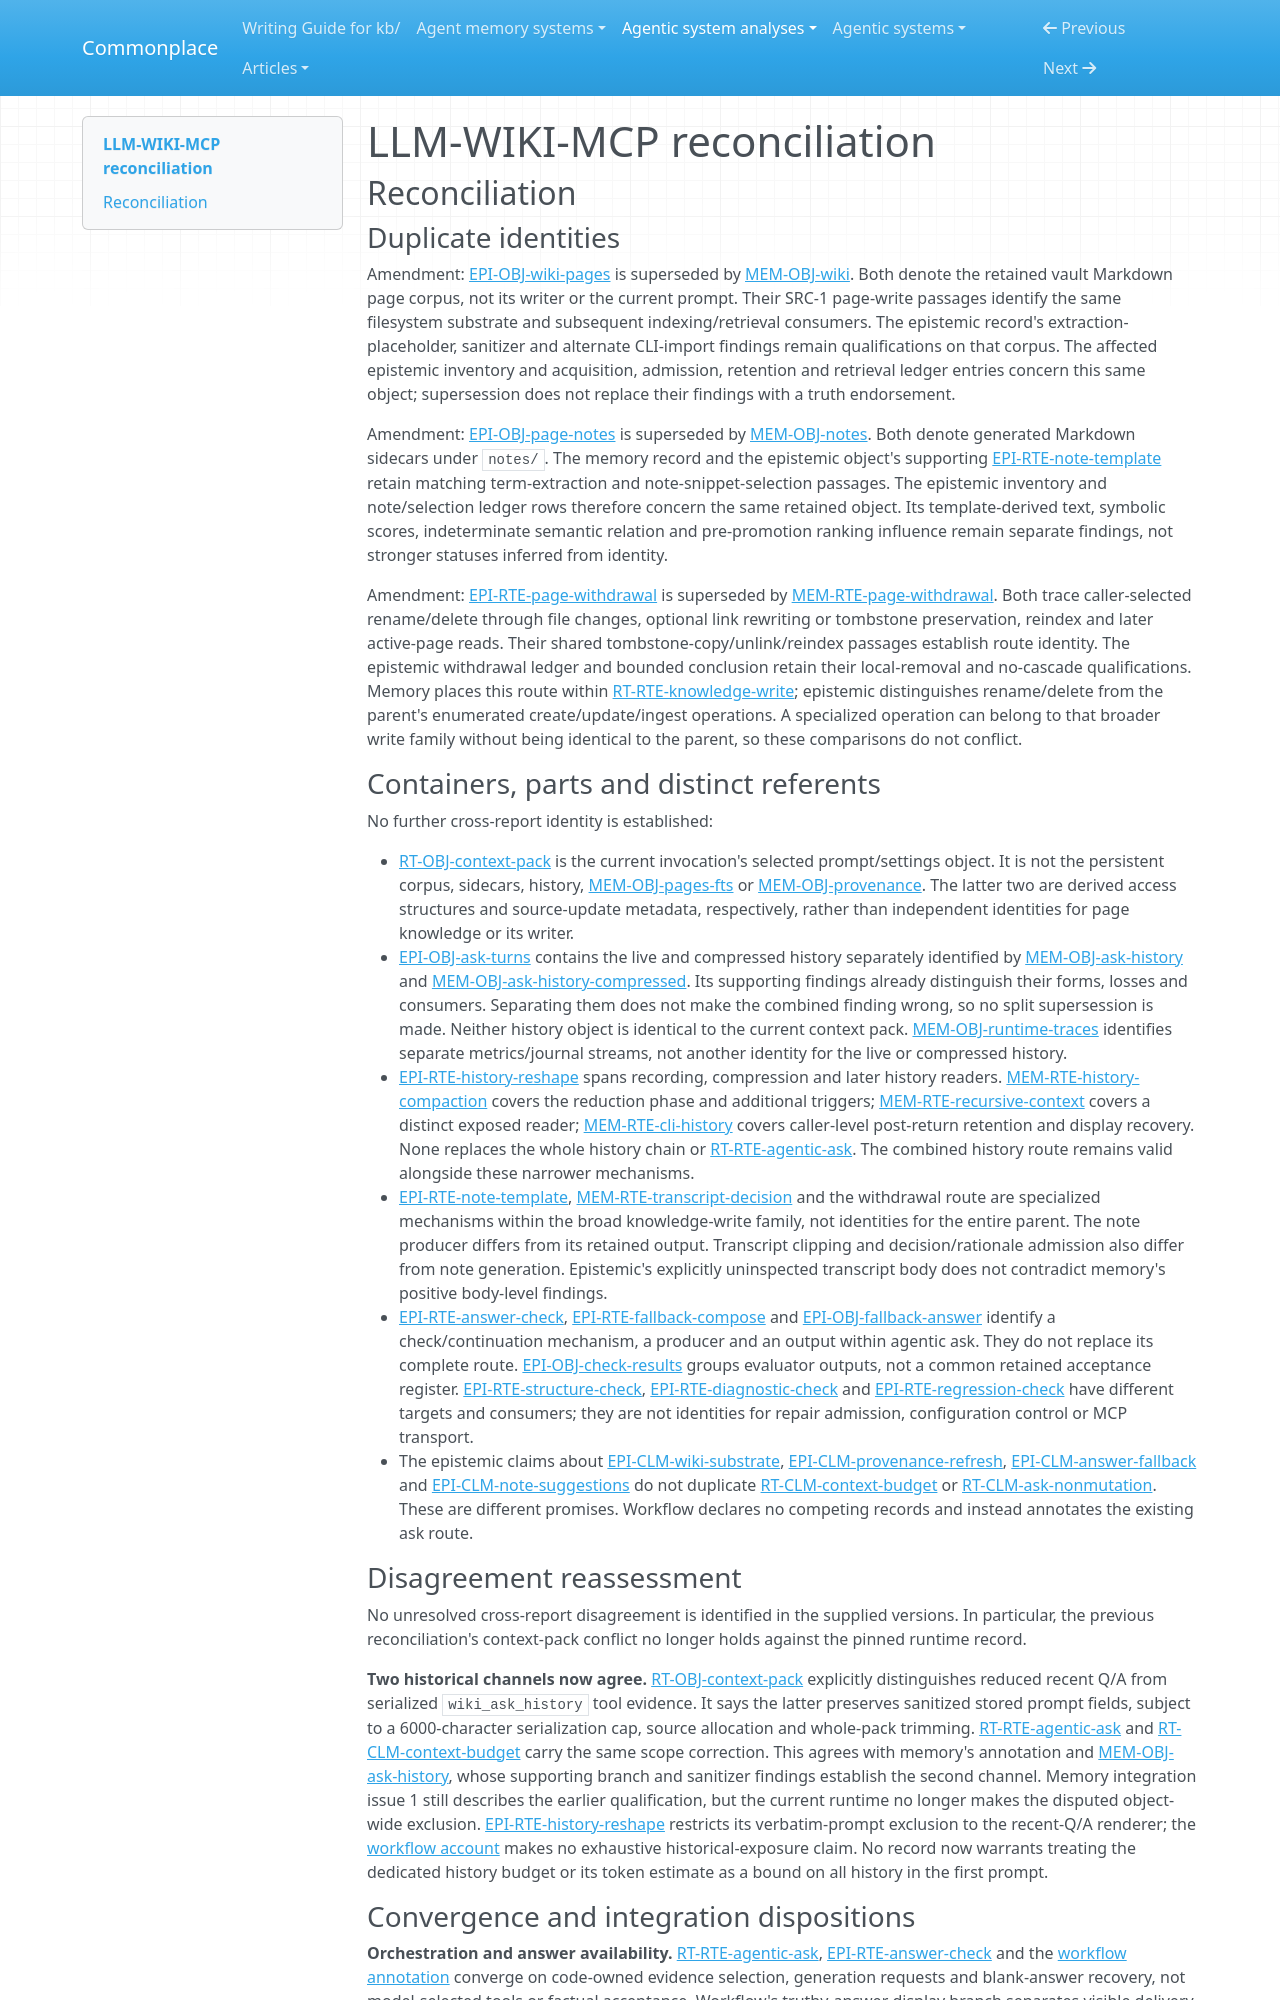

repository: zby/commonplace · page: agentic-system-analyses/retained/electro-resonance--llm-wiki-mcp/reconciliation/index.html · generator: mkdocs

---
type: agentic-system-analyses/types/agentic-system-reconciliation-report.md
description: "Reconciliation of LLM-WIKI-MCP analyst records at frozen commit 25efb7631082fa3732723fee08e24d39b43311fa."
run-id: AAS-2026-10-15-llm-wiki-mcp-5dff0dd0576a-01
reviewed-boundary: "25efb7631082fa3732723fee08e24d39b43311fa"
---

# LLM-WIKI-MCP reconciliation

## Reconciliation

### Duplicate identities

Amendment: [EPI-OBJ-wiki-pages](epistemic.md#epi-obj-wiki-pages) is superseded by [MEM-OBJ-wiki](memory.md#mem-obj-wiki). Both denote the retained vault Markdown page corpus, not its writer or the current prompt. Their SRC-1 page-write passages identify the same filesystem substrate and subsequent indexing/retrieval consumers. The epistemic record's extraction-placeholder, sanitizer and alternate CLI-import findings remain qualifications on that corpus. The affected epistemic inventory and acquisition, admission, retention and retrieval ledger entries concern this same object; supersession does not replace their findings with a truth endorsement.

Amendment: [EPI-OBJ-page-notes](epistemic.md#epi-obj-page-notes) is superseded by [MEM-OBJ-notes](memory.md#mem-obj-notes). Both denote generated Markdown sidecars under `notes/`. The memory record and the epistemic object's supporting [EPI-RTE-note-template](epistemic.md#epi-rte-note-template) retain matching term-extraction and note-snippet-selection passages. The epistemic inventory and note/selection ledger rows therefore concern the same retained object. Its template-derived text, symbolic scores, indeterminate semantic relation and pre-promotion ranking influence remain separate findings, not stronger statuses inferred from identity.

Amendment: [EPI-RTE-page-withdrawal](epistemic.md#epi-rte-page-withdrawal) is superseded by [MEM-RTE-page-withdrawal](memory.md#mem-rte-page-withdrawal). Both trace caller-selected rename/delete through file changes, optional link rewriting or tombstone preservation, reindex and later active-page reads. Their shared tombstone-copy/unlink/reindex passages establish route identity. The epistemic withdrawal ledger and bounded conclusion retain their local-removal and no-cascade qualifications. Memory places this route within [RT-RTE-knowledge-write](runtime.md#rt-rte-knowledge-write); epistemic distinguishes rename/delete from the parent's enumerated create/update/ingest operations. A specialized operation can belong to that broader write family without being identical to the parent, so these comparisons do not conflict.

### Containers, parts and distinct referents

No further cross-report identity is established:

- [RT-OBJ-context-pack](runtime.md#rt-obj-context-pack) is the current invocation's selected prompt/settings object. It is not the persistent corpus, sidecars, history, [MEM-OBJ-pages-fts](memory.md#mem-obj-pages-fts) or [MEM-OBJ-provenance](memory.md#mem-obj-provenance). The latter two are derived access structures and source-update metadata, respectively, rather than independent identities for page knowledge or its writer.
- [EPI-OBJ-ask-turns](epistemic.md#epi-obj-ask-turns) contains the live and compressed history separately identified by [MEM-OBJ-ask-history](memory.md#mem-obj-ask-history) and [MEM-OBJ-ask-history-compressed](memory.md#mem-obj-ask-history-compressed). Its supporting findings already distinguish their forms, losses and consumers. Separating them does not make the combined finding wrong, so no split supersession is made. Neither history object is identical to the current context pack. [MEM-OBJ-runtime-traces](memory.md#mem-obj-runtime-traces) identifies separate metrics/journal streams, not another identity for the live or compressed history.
- [EPI-RTE-history-reshape](epistemic.md#epi-rte-history-reshape) spans recording, compression and later history readers. [MEM-RTE-history-compaction](memory.md#mem-rte-history-compaction) covers the reduction phase and additional triggers; [MEM-RTE-recursive-context](memory.md#mem-rte-recursive-context) covers a distinct exposed reader; [MEM-RTE-cli-history](memory.md#mem-rte-cli-history) covers caller-level post-return retention and display recovery. None replaces the whole history chain or [RT-RTE-agentic-ask](runtime.md#rt-rte-agentic-ask). The combined history route remains valid alongside these narrower mechanisms.
- [EPI-RTE-note-template](epistemic.md#epi-rte-note-template), [MEM-RTE-transcript-decision](memory.md#mem-rte-transcript-decision) and the withdrawal route are specialized mechanisms within the broad knowledge-write family, not identities for the entire parent. The note producer differs from its retained output. Transcript clipping and decision/rationale admission also differ from note generation. Epistemic's explicitly uninspected transcript body does not contradict memory's positive body-level findings.
- [EPI-RTE-answer-check](epistemic.md#epi-rte-answer-check), [EPI-RTE-fallback-compose](epistemic.md#epi-rte-fallback-compose) and [EPI-OBJ-fallback-answer](epistemic.md#epi-obj-fallback-answer) identify a check/continuation mechanism, a producer and an output within agentic ask. They do not replace its complete route. [EPI-OBJ-check-results](epistemic.md#epi-obj-check-results) groups evaluator outputs, not a common retained acceptance register. [EPI-RTE-structure-check](epistemic.md#epi-rte-structure-check), [EPI-RTE-diagnostic-check](epistemic.md#epi-rte-diagnostic-check) and [EPI-RTE-regression-check](epistemic.md#epi-rte-regression-check) have different targets and consumers; they are not identities for repair admission, configuration control or MCP transport.
- The epistemic claims about [EPI-CLM-wiki-substrate](epistemic.md#epi-clm-wiki-substrate), [EPI-CLM-provenance-refresh](epistemic.md#epi-clm-provenance-refresh), [EPI-CLM-answer-fallback](epistemic.md#epi-clm-answer-fallback) and [EPI-CLM-note-suggestions](epistemic.md#epi-clm-note-suggestions) do not duplicate [RT-CLM-context-budget](runtime.md#rt-clm-context-budget) or [RT-CLM-ask-nonmutation](runtime.md#rt-clm-ask-nonmutation). These are different promises. Workflow declares no competing records and instead annotates the existing ask route.

### Disagreement reassessment

No unresolved cross-report disagreement is identified in the supplied versions. In particular, the previous reconciliation's context-pack conflict no longer holds against the pinned runtime record.

**Two historical channels now agree.** [RT-OBJ-context-pack](runtime.md#rt-obj-context-pack) explicitly distinguishes reduced recent Q/A from serialized `wiki_ask_history` tool evidence. It says the latter preserves sanitized stored prompt fields, subject to a 6000-character serialization cap, source allocation and whole-pack trimming. [RT-RTE-agentic-ask](runtime.md#rt-rte-agentic-ask) and [RT-CLM-context-budget](runtime.md#rt-clm-context-budget) carry the same scope correction. This agrees with memory's annotation and [MEM-OBJ-ask-history](memory.md#mem-obj-ask-history), whose supporting branch and sanitizer findings establish the second channel. Memory integration issue 1 still describes the earlier qualification, but the current runtime no longer makes the disputed object-wide exclusion. [EPI-RTE-history-reshape](epistemic.md#epi-rte-history-reshape) restricts its verbatim-prompt exclusion to the recent-Q/A renderer; the [workflow account](workflow.md#workflow-account) makes no exhaustive historical-exposure claim. No record now warrants treating the dedicated history budget or its token estimate as a bound on all history in the first prompt.
